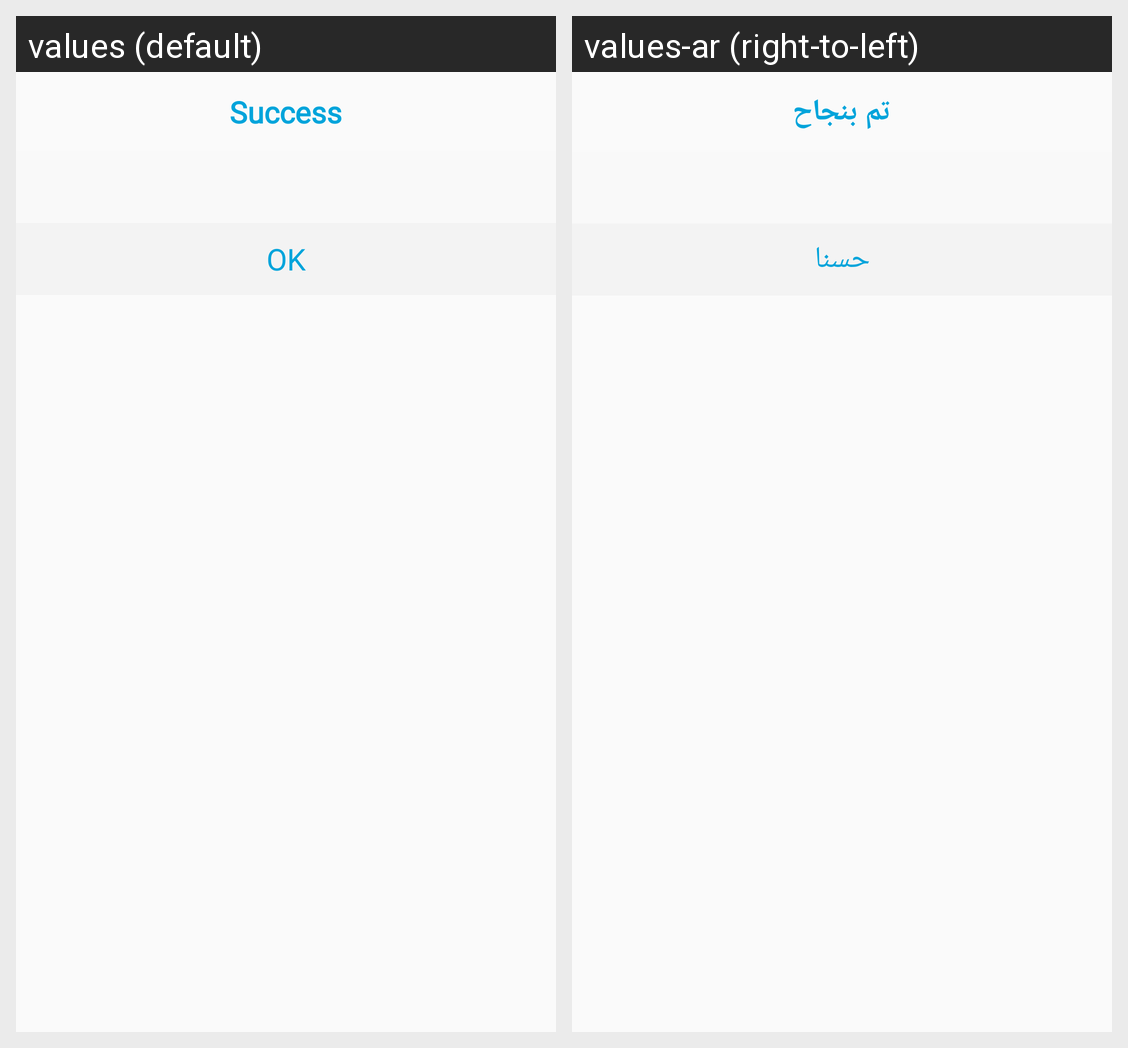

The same Android screen rendered under two of its app's locales, left to right. List the strings drawn on it with the default value and each locale's translation.
Android screen res/layout/custom_alert_dailog.xml rendered under 2 locales, left to right: values (default), values-ar (right-to-left). Device: Nexus 5 (rendered at 1080×1920; each locale shown at half size, 540×960, under a caption strip naming it); theme AppTheme.
Strings drawn on this screen, with the default value and each locale's value (text and hints the layout hard-codes, and strings that could not be matched under every locale, appear in the picture but are not listed):

tv_alert_success
  values: Success
  values-ar: تم بنجاح

tv_alert_ok
  values: Ok
  values-ar: حسنا
